Run: headless pygame with SDL's dummy video driver; simulated clock (each Clock.tick advances the game by its frame time, no real sleeping); random seed 0; keys injected as events and as key.get_pressed() state; no mouse input.
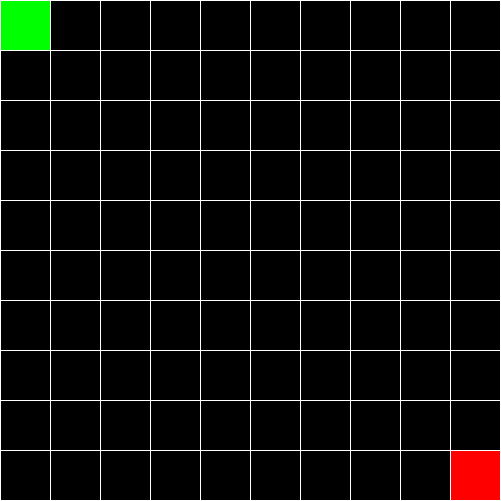
Frame 1 of 1 · flips 1–60 · no input

The pygame program that drew these frames:

import pygame
from random import randint

pygame.init()
screen = pygame.display.set_mode((501,501))
pygame.display.set_caption("Snake")
snake=[[0,0]]
fruit=[[9,9]]
x=0
y=0
grow=0
end=False
clock=pygame.time.Clock()
while True:
  #key_detect
  for event in pygame.event.get():
    if event.type==pygame.KEYDOWN:
      if event.key==pygame.K_m:
        y=1
      elif event.key==pygame.K_j:
        y=0 
      elif event.key==pygame.K_u:
        y=-1
      elif event.key==pygame.K_d:
        x=1
      elif event.key==pygame.K_s:
        x=0
      elif event.key==pygame.K_a:
        x=-1
    elif event.type==pygame.QUIT:
      end=True
      break
  #collision?
  for i in enumerate(fruit):
    if snake[-1]==i[1]:
      fruit.pop(i[0])
      grow+=1
      while True:
        if len(snake+fruit)==100:
          break
        newpos=[randint(0,9),randint(0,9)]
        if newpos not in snake+fruit:
          fruit.append(newpos)
          break
      break
  #move?
  snake.append([snake[-1][0]+x,snake[-1][1]+y])
  if grow:
    grow-=1
  else:
    snake.pop(0)
  #update
  screen.fill("Black")
  for i in range(11):
    pygame.draw.line(screen,"white",(50*i,0),(50*i,500))
    pygame.draw.line(screen,"white",(0,50*i),(500,50*i))
  for i in fruit:
    pygame.draw.rect(screen,"red",pygame.Rect(50*i[0]+1,50*i[1]+1,49,49))
  for i in snake:
    pygame.draw.rect(screen,"green",pygame.Rect(50*i[0]+1,50*i[1]+1,49,49))
  pygame.display.flip()
  #end?
  if any([end,snake[-1][1]>9,
          snake[-1][1]<0,
          snake[-1][0]>9,
          snake[-1][0]<0,
          snake[-1] in snake[:-1]]):
    pygame.display.quit()
    break
  #tick
  clock.tick(3)
